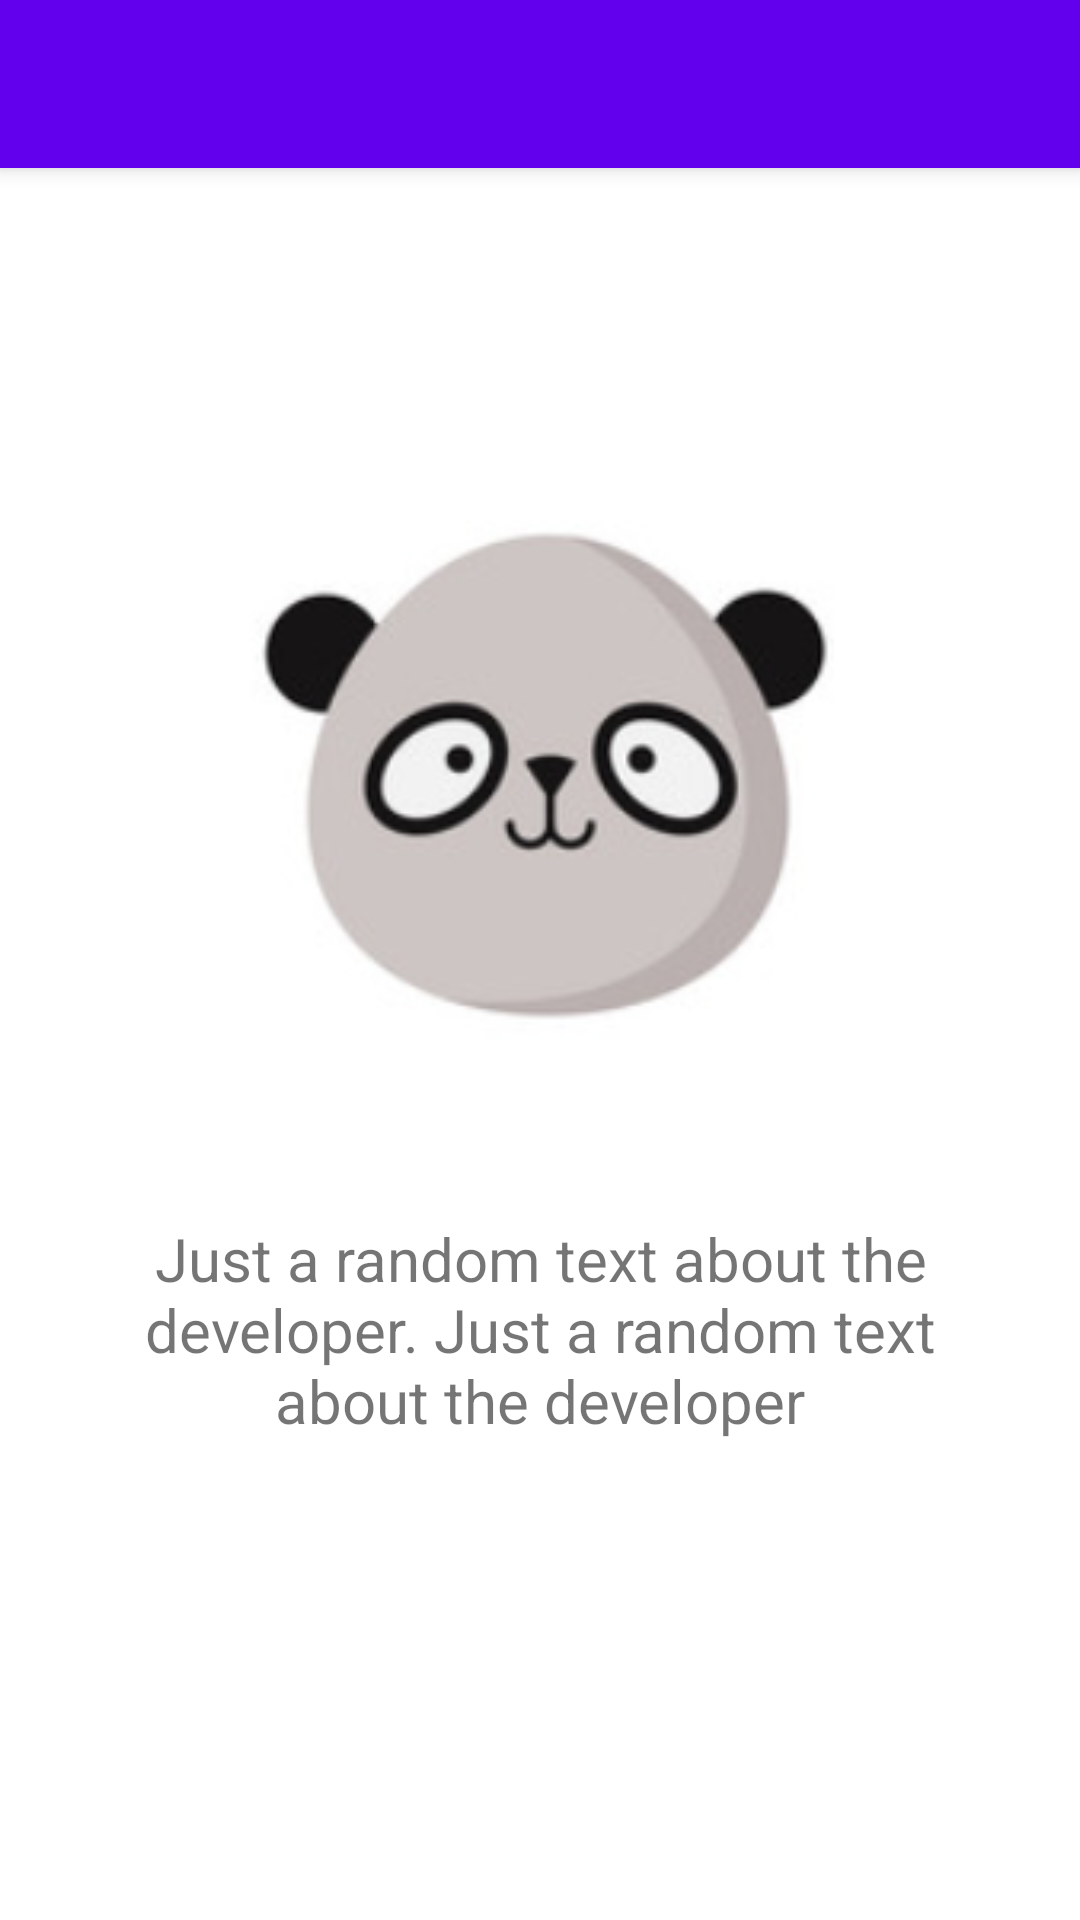

This screen was rendered from an Android layout file. Write that file and the resources it references.
<!-- AndroidManifest.xml: application theme Theme.Curso3Semana3 -->
<!-- res/layout/activity_acerca_de.xml -->
<?xml version="1.0" encoding="utf-8"?>
<RelativeLayout xmlns:android="http://schemas.android.com/apk/res/android"
    xmlns:app="http://schemas.android.com/apk/res-auto"
    xmlns:tools="http://schemas.android.com/tools"
    android:layout_width="match_parent"
    android:layout_height="match_parent"
    >

    <include android:id="@+id/myactionbar"
        layout="@layout/myactionbar">

    </include>

    <LinearLayout
        android:layout_width="match_parent"
        android:layout_height="match_parent"
        android:orientation="vertical"
        android:gravity="center_horizontal"
        android:layout_below="@+id/myactionbar">

        <ImageView
            android:layout_width="200dp"
            android:layout_height="200dp"
            android:id="@+id/ivFotoCoder"
            android:src="@drawable/petfaces03"
            android:layout_marginTop="100dp">

        </ImageView>
        <TextView
            android:layout_width="300dp"
            android:layout_height="100dp"
            android:id="@+id/tvDescription"
            android:layout_marginTop="50dp"
            android:text="Just a random text about the developer. Just a random text about the developer"
            android:textSize="20sp"
            android:textAlignment="center">

        </TextView>

    </LinearLayout>



</RelativeLayout>
<!-- res/layout/myactionbar.xml (included above) -->
<?xml version="1.0" encoding="utf-8"?>
<androidx.appcompat.widget.Toolbar
    xmlns:android="http://schemas.android.com/apk/res/android"
    xmlns:app="http://schemas.android.com/apk/res-auto"
    android:id="@+id/toolbar"
    android:layout_width="match_parent"
    android:layout_height="?attr/actionBarSize"
    android:background="@color/design_default_color_primary"
    android:elevation="4dp"
    android:theme="@style/ThemeOverlay.AppCompat.ActionBar"
    app:popupTheme="@style/ThemeOverlay.AppCompat.Light"
    app:layout_scrollFlags="scroll|enterAlways"
    >

    <LinearLayout
        android:layout_width="match_parent"
        android:layout_height="match_parent"
        android:orientation="horizontal"
        android:paddingTop="5dp"
        >


        <ImageView
            android:layout_width="40dp"
            android:layout_height="40dp"
            android:src="@drawable/paw"
            android:layout_gravity="left"
            >
        </ImageView>

        <View
            android:layout_width="0dp"
            android:layout_height="0dp"
            android:layout_weight="1">

        </View>

        <ImageView
            android:layout_width="40dp"
            android:layout_height="40dp"
            android:src="@drawable/star5icon"
            android:layout_marginRight="20dp"
            android:id="@+id/ivFavorites"
            >
        </ImageView>


    </LinearLayout>

    <com.google.android.material.tabs.TabLayout
        android:layout_width="match_parent"
        android:layout_height="wrap_content"
        android:id="@+id/tabLayout">
    </com.google.android.material.tabs.TabLayout>

</androidx.appcompat.widget.Toolbar>
<!-- resources referenced by this layout -->
<resources>
  <!-- drawable petfaces03: png bitmap (drawable-v24, 26341 bytes) -->
  <style name="Theme.Curso3Semana3" parent="Theme.MaterialComponents.DayNight.NoActionBar">
          
          <item name="colorPrimary">@color/purple_500</item>
          <item name="colorPrimaryVariant">@color/purple_700</item>
          <item name="colorOnPrimary">@color/white</item>
          
          <item name="colorSecondary">@color/teal_200</item>
          <item name="colorSecondaryVariant">@color/teal_700</item>
          <item name="colorOnSecondary">@color/black</item>
          
          <item name="android:statusBarColor" tools:targetApi="l">?attr/colorPrimaryVariant</item>
          
      </style>
  <!-- not gathered from this repository: default colours our renderer supplied (Android Studio template values) -->
  <color name="purple_500">#FF6200EE</color>
  <color name="purple_700">#FF3700B3</color>
  <color name="teal_200">#FF03DAC5</color>
  <color name="teal_700">#FF018786</color>
  <color name="black">#FF000000</color>
  <color name="white">#FFFFFFFF</color>
</resources>
